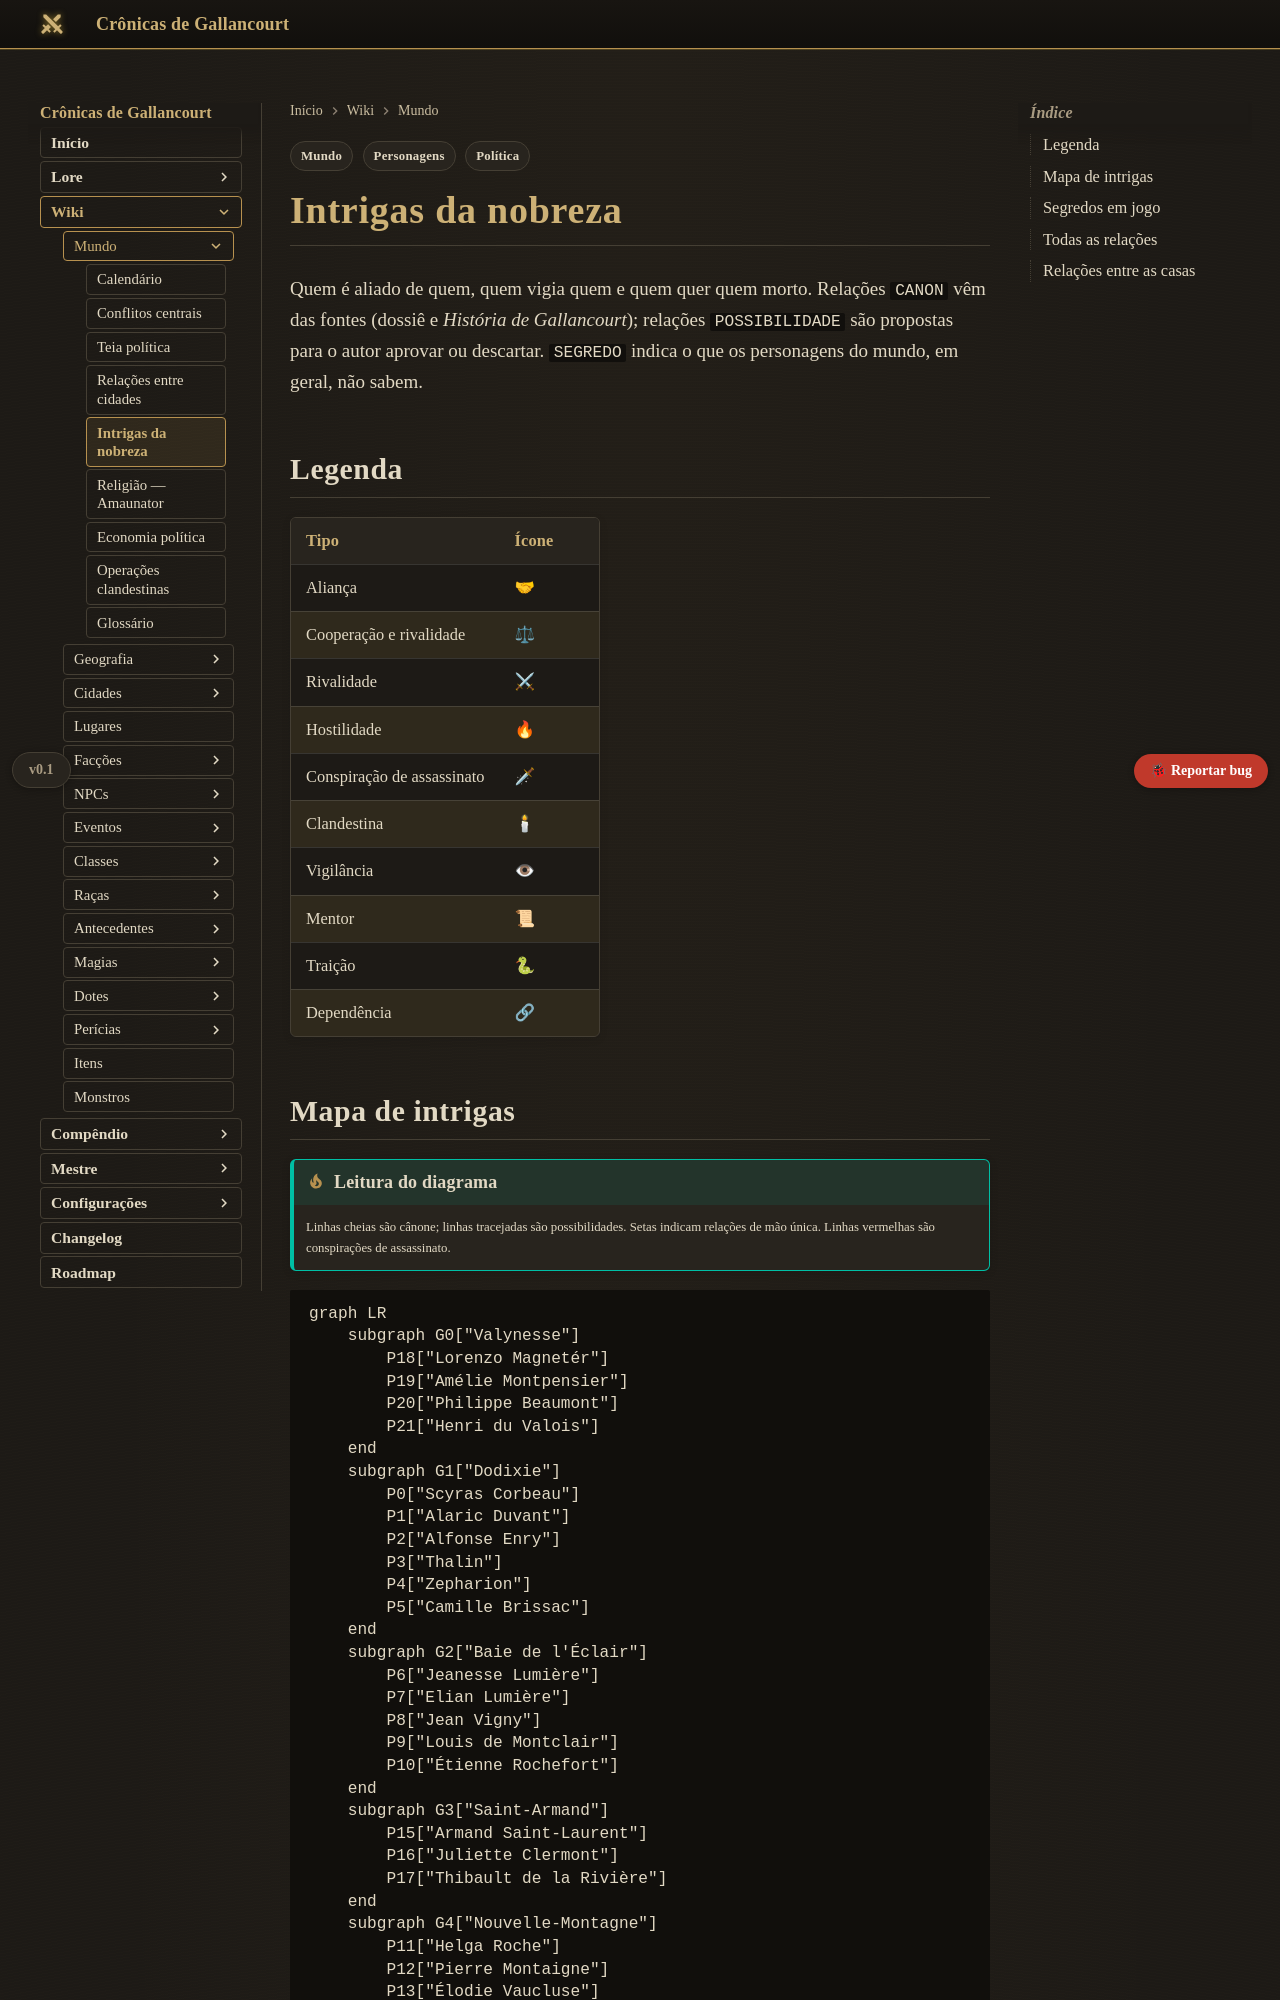

repository: Verayon/Gallancourt-RPG-DnD- · page: mundo/intrigas-da-nobreza/index.html · generator: mkdocs

---
tags:
  - Mundo
  - Política
  - Personagens
---

# Intrigas da nobreza

Quem é aliado de quem, quem vigia quem e quem quer quem morto. Relações `CANON` vêm das fontes
(dossiê e *História de Gallancourt*); relações `POSSIBILIDADE` são propostas para o autor aprovar
ou descartar. `SEGREDO` indica o que os personagens do mundo, em geral, não sabem.

## Legenda

| Tipo | Ícone |
|---|---|
| Aliança | 🤝 |
| Cooperação e rivalidade | ⚖ |
| Rivalidade | ⚔ |
| Hostilidade | 🔥 |
| Conspiração de assassinato | 🗡 |
| Clandestina | 🕯 |
| Vigilância | 👁 |
| Mentor | 📜 |
| Traição | 🐍 |
| Dependência | 🔗 |

## Mapa de intrigas

!!! tip "Leitura do diagrama"
    Linhas cheias são cânone; linhas tracejadas são possibilidades. Setas indicam relações de mão
    única. Linhas vermelhas são conspirações de assassinato.

```mermaid
graph LR
    subgraph G0["Valynesse"]
        P18["Lorenzo Magnetér"]
        P19["Amélie Montpensier"]
        P20["Philippe Beaumont"]
        P21["Henri du Valois"]
    end
    subgraph G1["Dodixie"]
        P0["Scyras Corbeau"]
        P1["Alaric Duvant"]
        P2["Alfonse Enry"]
        P3["Thalin"]
        P4["Zepharion"]
        P5["Camille Brissac"]
    end
    subgraph G2["Baie de l'Éclair"]
        P6["Jeanesse Lumière"]
        P7["Elian Lumière"]
        P8["Jean Vigny"]
        P9["Louis de Montclair"]
        P10["Étienne Rochefort"]
    end
    subgraph G3["Saint-Armand"]
        P15["Armand Saint-Laurent"]
        P16["Juliette Clermont"]
        P17["Thibault de la Rivière"]
    end
    subgraph G4["Nouvelle-Montagne"]
        P11["Helga Roche"]
        P12["Pierre Montaigne"]
        P13["Élodie Vaucluse"]
        P14["Lucien de Saint-Pierre"]
    end
    subgraph G5["L'Ordre"]
        P22["Severin Marceau"]
    end
    P0 ---|⚖| P1
    P0 ---|🕯| P10
    P10 -->|🔥| P8
    P8 ---|⚔| P9
    P0 ---|⚔| P18
    P15 ---|🔥| P18
    P16 -->|👁| P15
    P11 ---|🔗| P15
    P16 ---|🤝| P11
    P18 ---|🤝| P20
    P2 -->|📜| P3
    P2 ---|🤝| P0
    P17 -->|🐍| P22
    P17 -->|🐍| P2
    P6 ---|⚔| P7
    P13 ---|🕯| P5
    P13 ---|⚔| P12
    P14 ---|⚔| P10
    P8 -.->|🗡| P10
    P22 -.->|🗡| P0
    P20 -.->|👁| P15
    P21 -.->|🕯| P15
    P4 -.-|🕯| P1
    P13 -.-|⚔| P16
    P19 -.-|🤝| P18
    P7 -.-|🔥| P15
    P6 -.-|⚔| P18
    P2 -.-|🤝| P20
    linkStyle 18 stroke:#c62828,stroke-width:3px
    linkStyle 19 stroke:#c62828,stroke-width:3px
```
